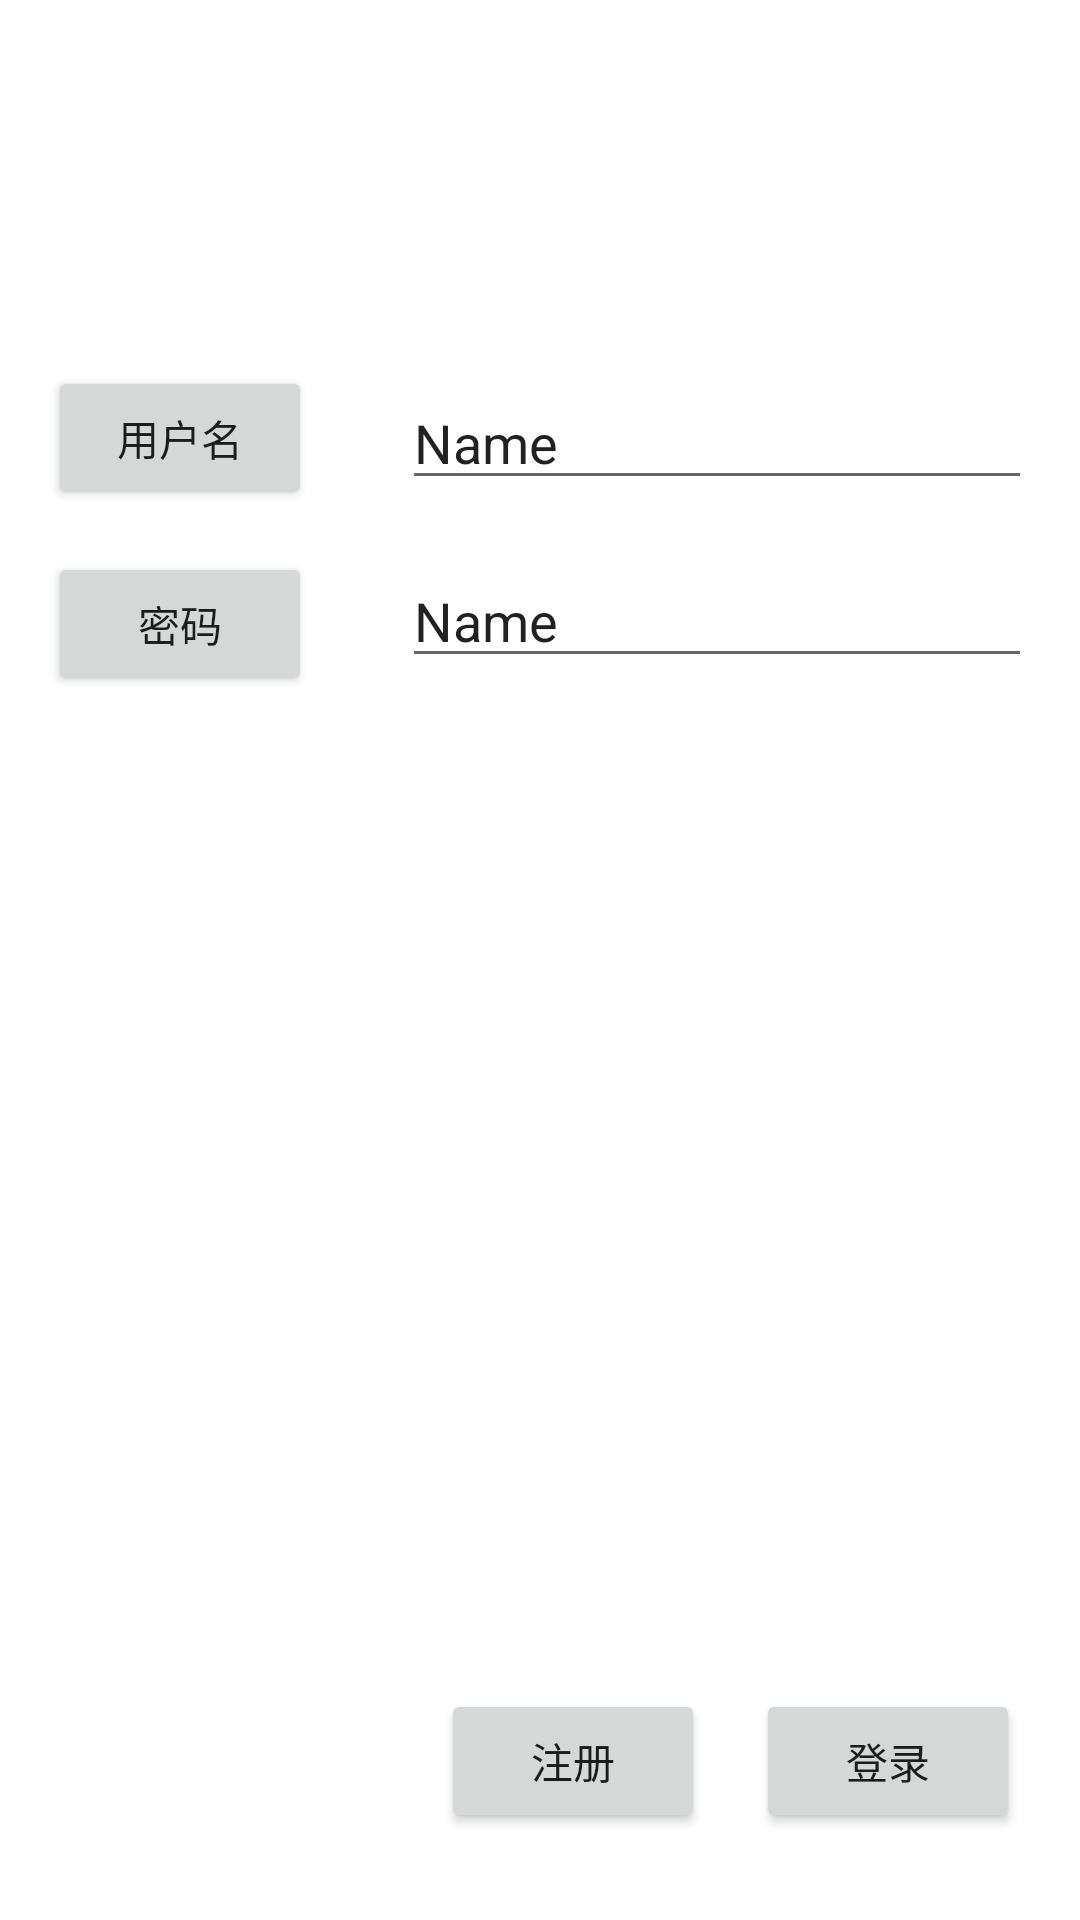

This screen was rendered from an Android layout file. Write that file and the resources it references.
<!-- AndroidManifest.xml: application theme AppTheme.NoActionBar -->
<!-- res/layout/test_new_function_layout.xml -->
<?xml version="1.0" encoding="utf-8"?>
<android.support.constraint.ConstraintLayout xmlns:android="http://schemas.android.com/apk/res/android"
    xmlns:app="http://schemas.android.com/apk/res-auto"
    xmlns:tools="http://schemas.android.com/tools"
    android:layout_width="match_parent"
    android:layout_height="match_parent"
    android:orientation="vertical"
    tools:context="cpf.com.testlauncher.MainActivity">

    <Button
        android:text="用户名"
        android:layout_width="wrap_content"
        android:layout_height="wrap_content"
        android:id="@+id/button9"
        tools:layout_constraintTop_creator="1"
        android:layout_marginStart="16dp"
        android:layout_marginTop="122dp"
        tools:layout_constraintLeft_creator="1"
        app:layout_constraintLeft_toLeftOf="parent"
        app:layout_constraintTop_toTopOf="parent" />

    <Button
        android:text="密码"
        android:layout_width="wrap_content"
        android:layout_height="wrap_content"
        android:id="@+id/button10"
        android:layout_marginStart="16dp"
        app:layout_constraintLeft_toLeftOf="parent"
        tools:layout_constraintTop_creator="1"
        android:layout_marginTop="14dp"
        app:layout_constraintTop_toBottomOf="@+id/button9" />

    <EditText
        android:layout_width="wrap_content"
        android:layout_height="wrap_content"
        android:inputType="textPersonName"
        android:text="Name"
        android:ems="10"
        android:id="@+id/editText"
        app:layout_constraintBottom_toBottomOf="@+id/button9"
        android:layout_marginEnd="16dp"
        app:layout_constraintRight_toRightOf="parent"
        app:layout_constraintTop_toTopOf="@+id/button9"
        tools:layout_constraintTop_creator="1"
        tools:layout_constraintBottom_creator="1" />

    <EditText
        android:layout_width="wrap_content"
        android:layout_height="wrap_content"
        android:inputType="textPersonName"
        android:text="Name"
        android:ems="10"
        android:id="@+id/editText2"
        android:layout_marginEnd="16dp"
        app:layout_constraintRight_toRightOf="parent"
        app:layout_constraintBaseline_toBaselineOf="@+id/button10" />

    <Button
        android:text="登录"
        android:layout_width="wrap_content"
        android:layout_height="wrap_content"
        android:id="@+id/button11"
        tools:layout_constraintRight_creator="1"
        tools:layout_constraintBottom_creator="1"
        app:layout_constraintBottom_toBottomOf="parent"
        android:layout_marginEnd="20dp"
        app:layout_constraintRight_toRightOf="parent"
        android:layout_marginBottom="29dp" />

    <Button
        android:text="注册"
        android:layout_width="wrap_content"
        android:layout_height="wrap_content"
        android:id="@+id/button12"
        app:layout_constraintBaseline_toBaselineOf="@+id/button11"
        app:layout_constraintRight_toLeftOf="@+id/button11"
        tools:layout_constraintRight_creator="1"
        android:layout_marginEnd="17dp" />
</android.support.constraint.ConstraintLayout>
<!-- resources referenced by this layout -->
<resources>
  <style name="AppTheme.NoActionBar">
          <item name="windowActionBar">false</item>
          <item name="windowNoTitle">true</item>
          
          <item name="colorPrimaryDark">@color/colorPrimaryDark</item>
          
          <item name="android:windowBackground">@color/colorBackground</item>
  
      </style>
  <!-- not gathered from this repository: default colours our renderer supplied (Android Studio template values) -->
  <color name="colorPrimaryDark">#FF3700B3</color>
</resources>
